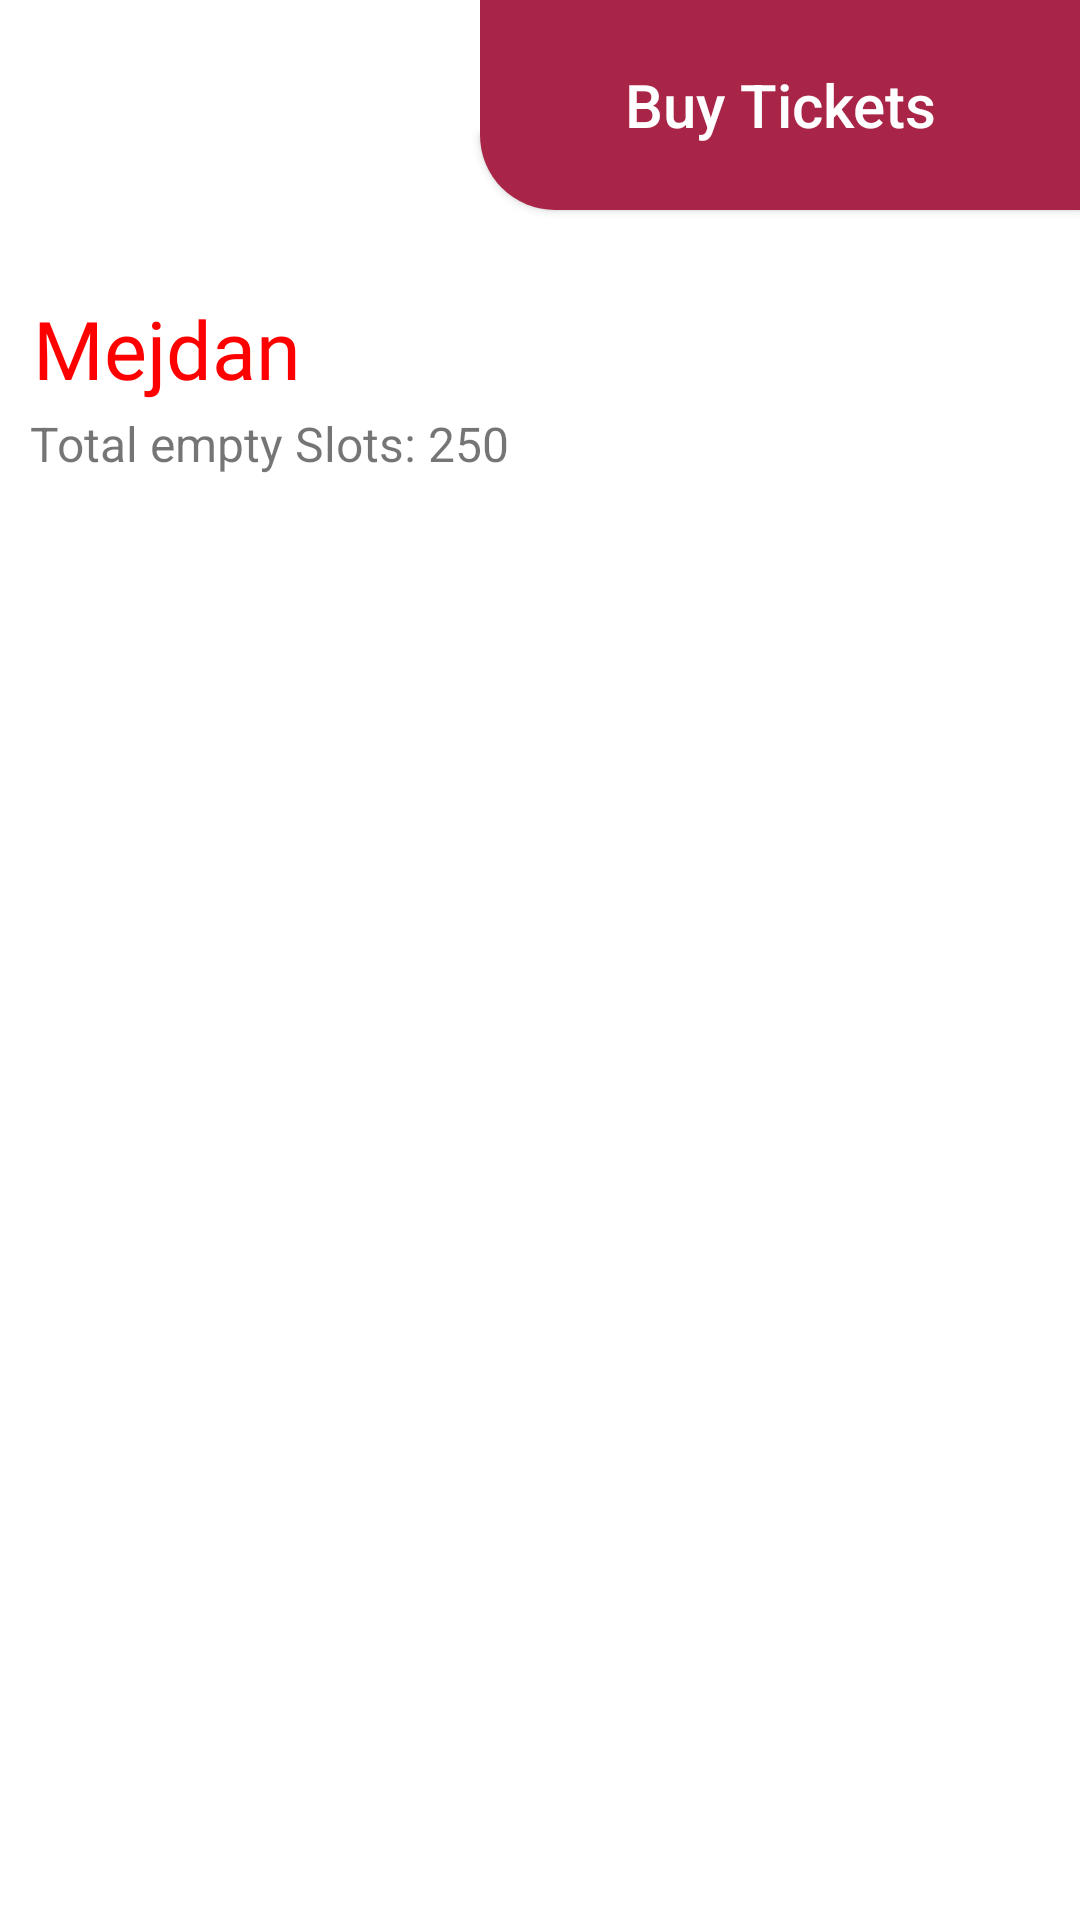

Here is an Android app screen rendered from its layout file. Give the layout XML and the strings, colors and styles it references.
<!-- AndroidManifest.xml: application theme Theme.ParkingApp -->
<!-- res/layout/fragment_selected_marker.xml -->
<?xml version="1.0" encoding="utf-8"?>
<FrameLayout xmlns:android="http://schemas.android.com/apk/res/android"
    xmlns:app="http://schemas.android.com/apk/res-auto"
    xmlns:tools="http://schemas.android.com/tools"
    android:layout_width="match_parent"
    android:layout_height="75dp"
    android:background="@color/white"
    tools:context=".SelectedFragments.SelectedMarker">
    <androidx.constraintlayout.widget.ConstraintLayout
        android:layout_width="match_parent"
        android:layout_height="match_parent"
        >

        <TextView
            android:id="@+id/NameOfMarker"
            android:layout_width="wrap_content"
            android:layout_height="wrap_content"
            android:layout_marginStart="11dp"
            android:fontFamily="@font/didact_gothic"
            android:text="Mejdan"
            android:textSize="27sp"
            android:textColor="#FF0000"
            app:layout_constraintBottom_toBottomOf="parent"
            app:layout_constraintStart_toStartOf="parent"
            app:layout_constraintTop_toTopOf="parent"
            app:layout_constraintVertical_bias="0.162" />

        <TextView
            android:layout_marginTop="3dp"
            android:id="@+id/textView2"
            android:layout_width="wrap_content"
            android:layout_height="wrap_content"
            android:layout_marginStart="10dp"
            android:textSize="16sp"
            android:text="Total empty Slots: "
            app:layout_constraintStart_toStartOf="parent"
            app:layout_constraintTop_toBottomOf="@+id/NameOfMarker" />

        <TextView
            android:layout_width="wrap_content"
            android:layout_height="wrap_content"
            android:text="250"
            android:textSize="16sp"
            android:id="@+id/numberOfSlots"
            app:layout_constraintBottom_toBottomOf="@+id/textView2"
            app:layout_constraintStart_toEndOf="@+id/textView2" />

        <androidx.appcompat.widget.AppCompatButton
            android:layout_width="200dp"
            android:layout_height="70dp"
            android:id="@+id/buyTicketsButton"
            android:background="@drawable/buy_button_design"
            android:backgroundTint="#A82548"
            android:elevation="5dp"
            android:text="Buy Tickets"
            android:textColor="@color/white"
            android:inputType="number"
            android:textSize="20sp"
            app:layout_constraintBottom_toBottomOf="parent"
            app:layout_constraintEnd_toEndOf="parent"
            app:layout_constraintTop_toTopOf="parent"
            app:layout_constraintVertical_bias="0.0" />

    </androidx.constraintlayout.widget.ConstraintLayout>



</FrameLayout>
<!-- resources referenced by this layout -->
<resources>
  <!-- drawable buy_button_design (drawable) -->
  <?xml version="1.0" encoding="utf-8"?>
  <shape xmlns:android="http://schemas.android.com/apk/res/android">
      <solid android:color="#A82548"/>
      <corners
          android:bottomLeftRadius="25dp"
          />
  </shape>
  <style name="Theme.ParkingApp" parent="Theme.MaterialComponents.DayNight.NoActionBar">
          
          <item name="colorPrimary">@color/black</item>
          <item name="colorPrimaryVariant">@color/black</item>
          <item name="colorOnPrimary">@color/white</item>
          
          <item name="colorSecondary">@color/black</item>
          <item name="colorSecondaryVariant">@color/black</item>
          <item name="colorOnSecondary">@color/black</item>
          
          <item name="android:statusBarColor" tools:targetApi="l">?attr/colorPrimaryVariant</item>
          
      </style>
  <!-- not gathered from this repository: default colours our renderer supplied (Android Studio template values) -->
  <color name="black">#FF000000</color>
  <color name="white">#FFFFFFFF</color>
</resources>
